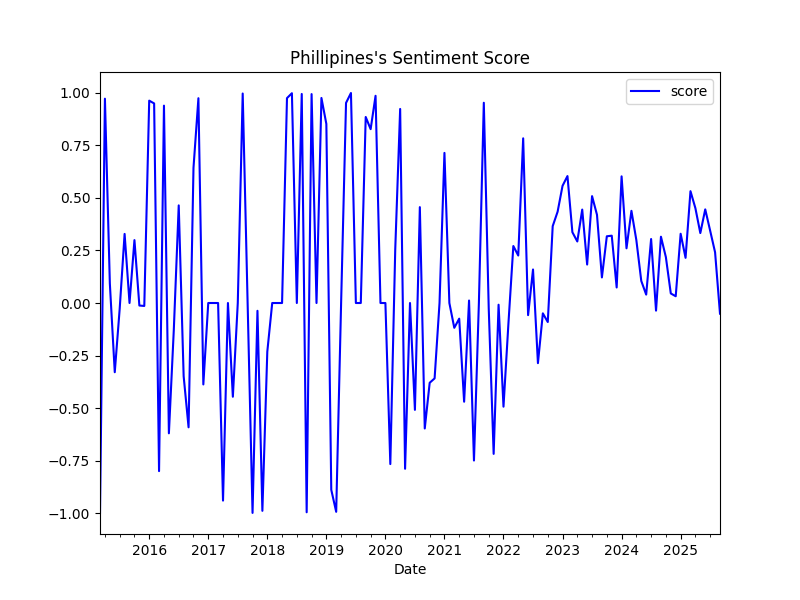

The table this chart was drawn from, first rows:
date, score, z_score
2015-03-01, -0.9988, -1.358
2015-04-01, 0.9718, 0.87
2015-05-01, 0.09312, -0.1233
2015-06-01, -0.3292, -0.6007
2015-07-01, -0.02795, -0.2601
2015-08-01, 0.3286, 0.143
2015-09-01, 0.0, -0.2285
2015-10-01, 0.2993, 0.1098
2015-11-01, -0.01202, -0.2421
2015-12-01, -0.014, -0.2444
2016-01-01, 0.9625, 0.8595
2016-02-01, 0.9493, 0.8446
2016-03-01, -0.7996, -1.132
2016-04-01, 0.9388, 0.8327
2016-05-01, -0.6198, -0.9291
2016-06-01, -0.1271, -0.3722
2016-07-01, 0.4643, 0.2964
2016-08-01, -0.3481, -0.622
2016-09-01, -0.5912, -0.8969
2016-10-01, 0.6429, 0.4982
2016-11-01, 0.9741, 0.8726
2016-12-01, -0.3873, -0.6663
2017-01-01, 0.0, -0.2285
2017-02-01, 0.0, -0.2285
2017-03-01, 0.0, -0.2285
2017-04-01, -0.9398, -1.291
2017-05-01, 0.0, -0.2285
2017-06-01, -0.4458, -0.7325
2017-07-01, 0.0, -0.2285
2017-08-01, 0.9965, 0.8979
2017-09-01, 0.0, -0.2285
2017-10-01, -0.9984, -1.357
2017-11-01, -0.03707, -0.2704
2017-12-01, -0.9885, -1.346
2018-01-01, -0.2312, -0.4899
2018-02-01, 0.0, -0.2285
2018-03-01, 0.0, -0.2285
2018-04-01, 0.0, -0.2285
2018-05-01, 0.9745, 0.8731
2018-06-01, 0.9979, 0.8995
2018-07-01, 0.0, -0.2285
2018-08-01, 0.9943, 0.8954
2018-09-01, -0.9953, -1.354
2018-10-01, 0.9937, 0.8948
2018-11-01, 0.0, -0.2285
2018-12-01, 0.9753, 0.874
2019-01-01, 0.8519, 0.7345
2019-02-01, -0.8885, -1.233
2019-03-01, -0.9931, -1.351
2019-04-01, 0.0, -0.2285
2019-05-01, 0.9517, 0.8473
2019-06-01, 0.9989, 0.9006
2019-07-01, 0.0, -0.2285
2019-08-01, 0.0, -0.2285
2019-09-01, 0.8849, 0.7718
2019-10-01, 0.8269, 0.7062
2019-11-01, 0.9856, 0.8856
2019-12-01, 0.0, -0.2285
2020-01-01, 0.0, -0.2285
2020-02-01, -0.7661, -1.095
... 67 more rows
